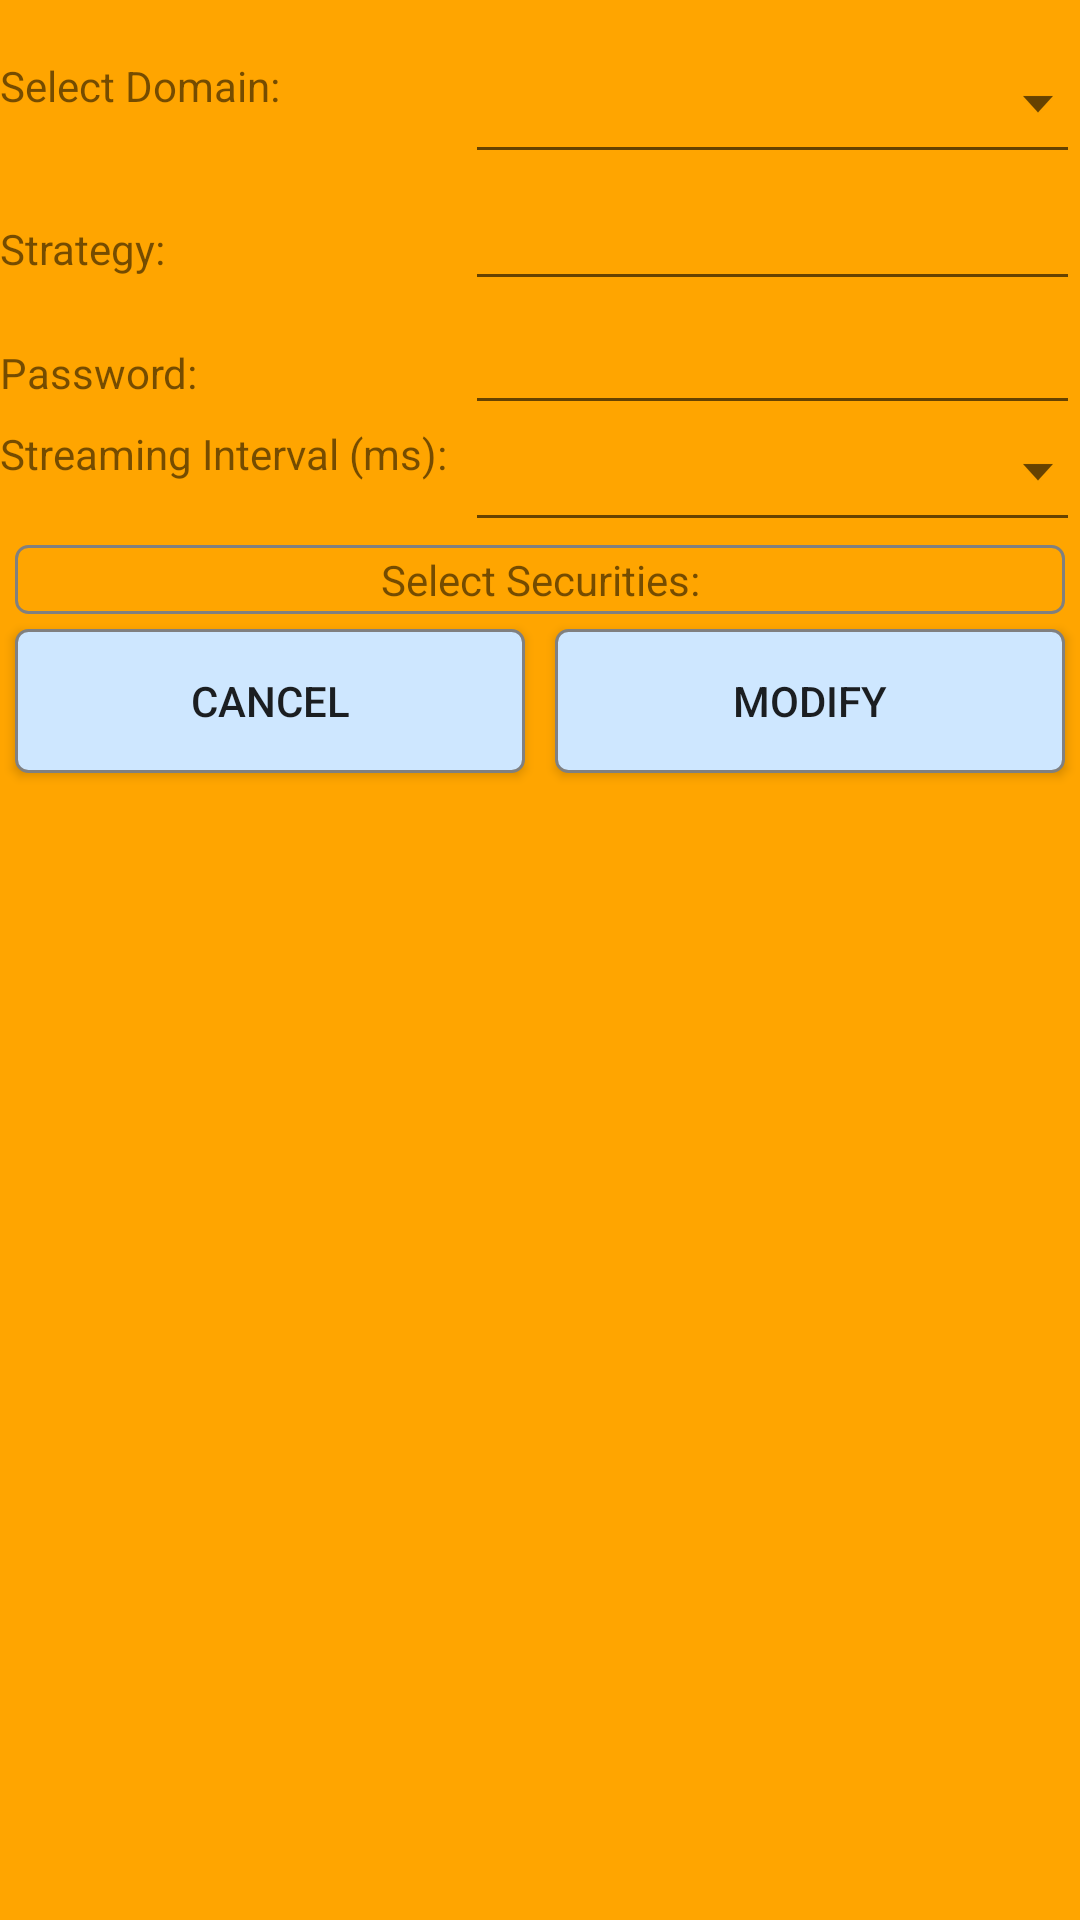

Write the Android layout XML for this screen, with the resource values it uses.
<!-- AndroidManifest.xml: application theme AppTheme -->
<!-- res/layout/settings_pop.xml -->
<?xml version="1.0" encoding="utf-8"?>
<LinearLayout xmlns:android="http://schemas.android.com/apk/res/android"
    android:orientation="vertical" android:layout_width="match_parent"
    android:layout_height="match_parent"
    android:background="@color/my_pop_color">

    <TextView
        android:layout_width="wrap_content"
        android:layout_height="wrap_content"
        android:id="@+id/settingsTextView" />

    <LinearLayout
        android:orientation="horizontal"
        android:layout_width="match_parent"
        android:layout_height="40dp">

        <TextView
            android:layout_width="150dp"
            android:layout_height="wrap_content"
            android:text="@string/select_domain"
            android:id="@+id/selectDomainTextView"
            android:layout_weight="0.5" />

        <Spinner
            android:layout_width="200dp"
            android:layout_height="wrap_content"
            android:id="@+id/domainSpinner"
            android:layout_weight="0.5"
            android:background="@drawable/abc_spinner_textfield_background_material" />
    </LinearLayout>

    <LinearLayout
        android:orientation="horizontal"
        android:layout_width="match_parent"
        android:layout_height="wrap_content"
        android:layout_gravity="center_horizontal">

        <TextView
            android:layout_width="150dp"
            android:layout_height="wrap_content"
            android:text="@string/strategy"
            android:id="@+id/insertUserTextView"
            android:layout_weight="0.5" />

        <EditText
            android:layout_width="200dp"
            android:layout_height="wrap_content"
            android:id="@+id/userEditText"
            android:layout_weight="0.5"
            android:inputType="text" />

    </LinearLayout>

    <LinearLayout
        android:orientation="horizontal"
        android:layout_width="match_parent"
        android:layout_height="wrap_content"
        android:layout_gravity="center_horizontal" >

        <TextView
            android:layout_width="150dp"
            android:layout_height="wrap_content"
            android:text="@string/password"
            android:id="@+id/insertPasswordTextView"
            android:layout_weight="0.5" />

        <EditText
            android:layout_width="200dp"
            android:layout_height="wrap_content"
            android:id="@+id/passwordEditText"
            android:layout_weight="0.5"
            android:inputType="textPassword" />

    </LinearLayout>

    <LinearLayout
        android:orientation="horizontal"
        android:layout_width="match_parent"
        android:layout_height="40dp" >

        <TextView
            android:layout_width="150dp"
            android:layout_height="wrap_content"
            android:text="@string/select_interval"
            android:id="@+id/selectIntervalTextView"
            android:layout_weight="0.5" />

        <Spinner
            android:layout_width="200dp"
            android:layout_height="wrap_content"
            android:id="@+id/intervalSpinner"
            android:layout_weight="0.5"
            android:background="@drawable/abc_spinner_textfield_background_material" />
    </LinearLayout>

    <LinearLayout
        android:orientation="vertical"
        android:layout_width="wrap_content"
        android:layout_height="wrap_content"
        android:background="@drawable/borderpop"
        android:layout_marginLeft="5dp"
        android:layout_marginRight="5dp">

        <TextView
            android:layout_width="match_parent"
            android:layout_height="wrap_content"
            android:text="@string/select_securities"
            android:id="@+id/selectSecuritiestextView"
            android:gravity="center" />

        <GridView
            android:layout_width="wrap_content"
            android:layout_height="wrap_content"
            android:id="@+id/secsSelectedGridView" />
    </LinearLayout>

    <LinearLayout
        android:orientation="horizontal"
        android:layout_width="match_parent"
        android:layout_height="wrap_content"
        android:layout_gravity="center_horizontal">

        <Button
            android:layout_width="wrap_content"
            android:layout_height="wrap_content"
            android:text="@string/cancel"
            android:id="@+id/settingsCancelButton"
            android:layout_weight="0.5"
            android:background="@drawable/buttonborder"
            android:layout_margin="5dp" />

        <Button
            android:layout_width="wrap_content"
            android:layout_height="wrap_content"
            android:text="@string/modify"
            android:id="@+id/settingsOKButton"
            android:layout_weight="0.5"
            android:background="@drawable/buttonborder"
            android:layout_margin="5dp" />
    </LinearLayout>

</LinearLayout>
<!-- resources referenced by this layout -->
<resources>
  <color name="my_pop_color">#ffa500</color>
  <!-- drawable borderpop (drawable) -->
  <?xml version="1.0" encoding="utf-8"?>
  <shape xmlns:android="http://schemas.android.com/apk/res/android" >
      <stroke android:width="1dp" android:color="@color/my_border_color" />
      <solid android:color="@color/my_pop_color" />
      <corners android:radius="4dp" />
      <padding android:left="2dp" android:top="2dp" android:right="2dp" android:bottom="2dp" />
  </shape>
  <!-- drawable buttonborder (drawable) -->
  <?xml version="1.0" encoding="utf-8"?>
  <shape xmlns:android="http://schemas.android.com/apk/res/android" android:layout_width="wrap_content">
      <stroke android:width="1dp" android:color="@color/my_border_color" android:layout_width="wrap_content"/>
      <solid android:color="@color/my_button_color" android:layout_width="wrap_content"/>
      <corners android:radius="4dp" android:layout_width="wrap_content"/>
      <padding android:left="0dp" android:top="0dp" android:right="0dp" android:bottom="0dp" android:layout_width="wrap_content"/>
  </shape>
  <string name="cancel">Cancel</string>
  <string name="modify">Modify</string>
  <string name="password">Password: </string>
  <string name="select_domain">Select Domain: </string>
  <string name="select_interval">Streaming Interval (ms): </string>
  <string name="select_securities">Select Securities: </string>
  <string name="strategy">Strategy: </string>
  <style name="AppTheme" parent="Theme.AppCompat.Light.DarkActionBar">
          
      </style>
  <color name="my_border_color">#808080</color>
  <color name="my_button_color">#cee7ff</color>
</resources>
